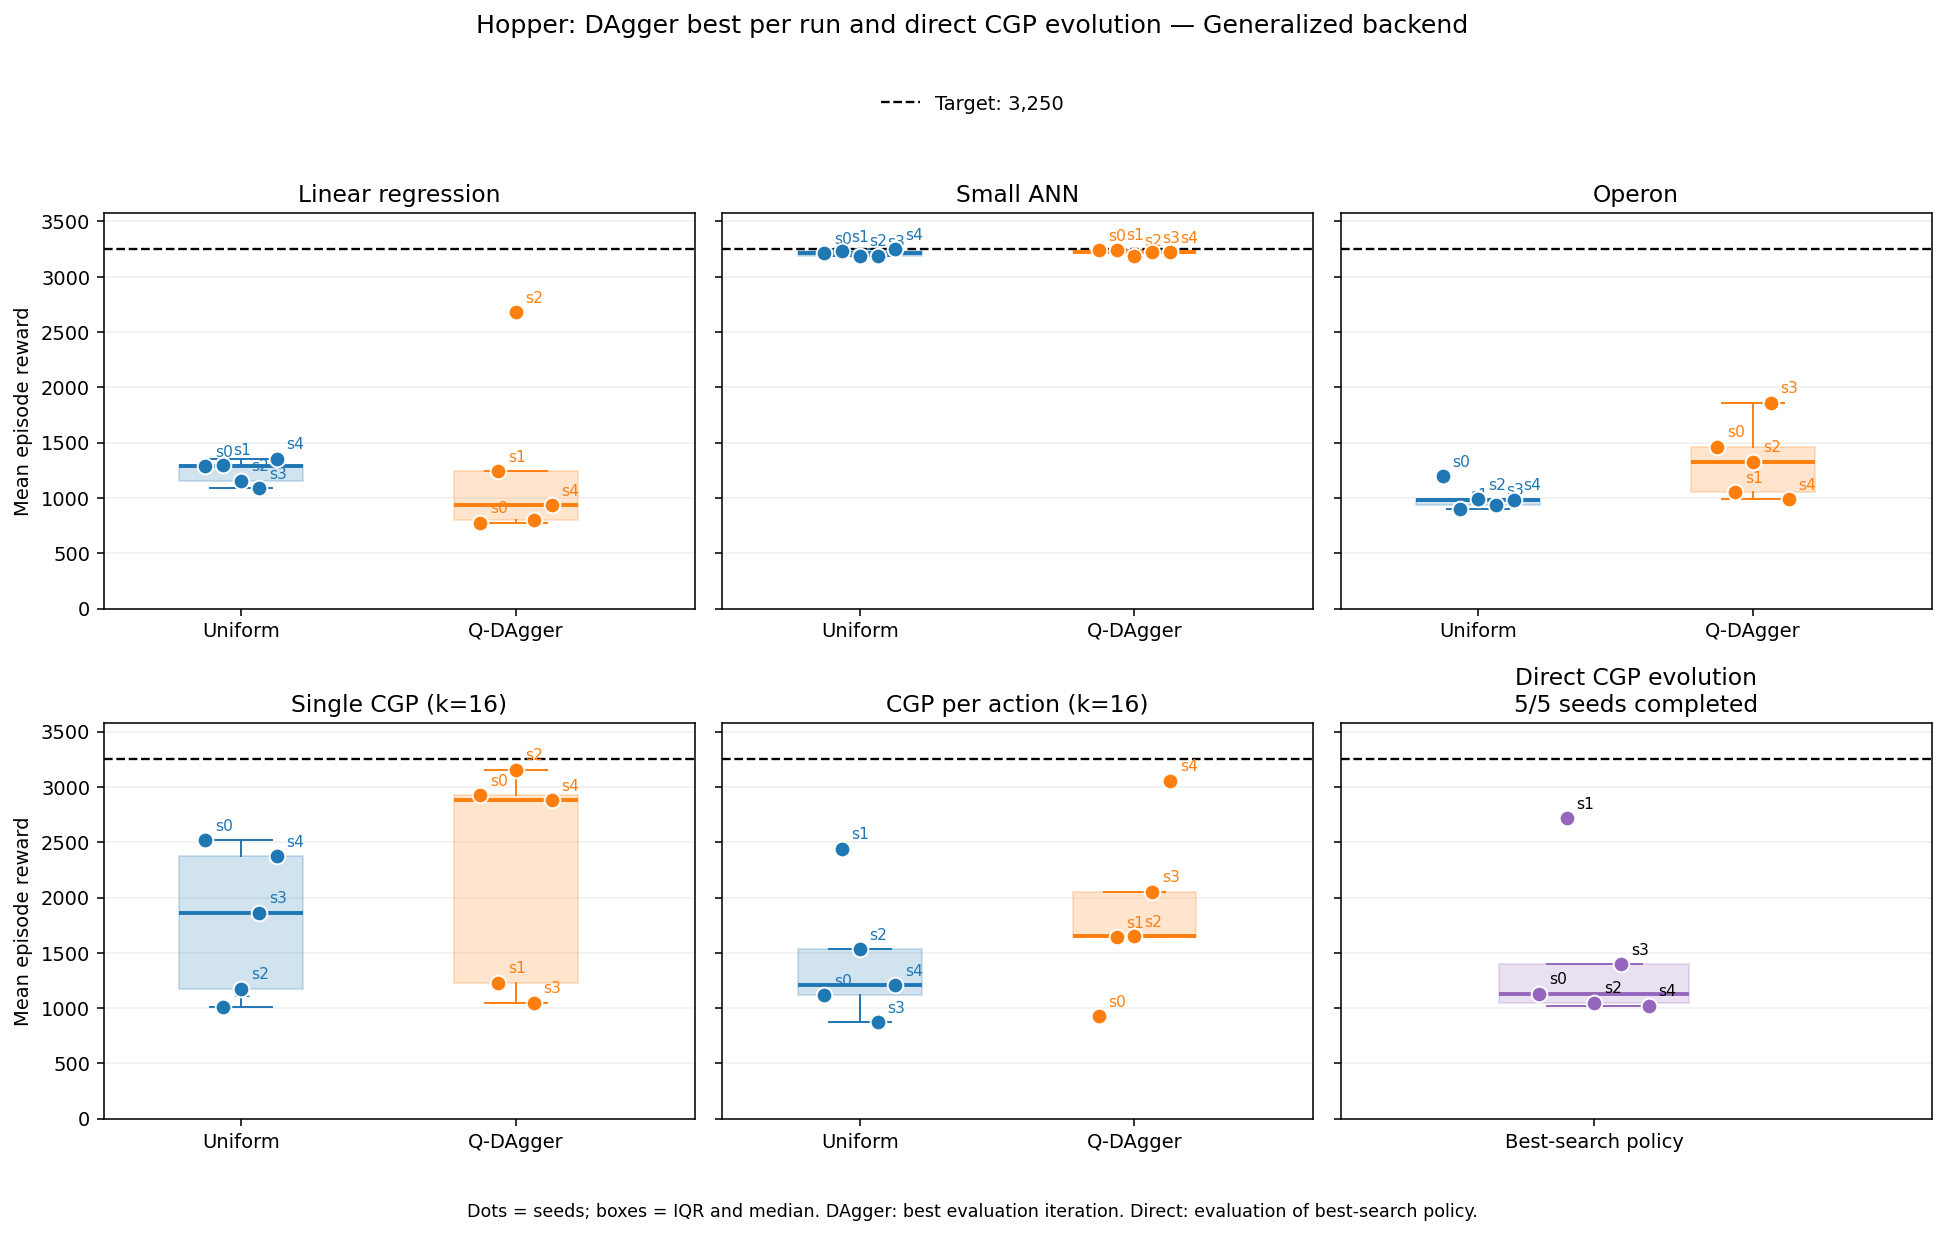

Values plotted in this chart, from the file beside it:
architecture, mode, seed, best_iteration, best_reward
independent, q_dagger, 0, 8, 926.8
independent, q_dagger, 1, 9, 1643
independent, q_dagger, 2, 5, 1650
independent, q_dagger, 3, 7, 2053
independent, q_dagger, 4, 9, 3054
independent, uniform, 0, 9, 1118
independent, uniform, 1, 4, 2440
independent, uniform, 2, 9, 1535
independent, uniform, 3, 2, 875
independent, uniform, 4, 8, 1208
shared, q_dagger, 0, 3, 2923
shared, q_dagger, 1, 8, 1229
shared, q_dagger, 2, 1, 3154
shared, q_dagger, 3, 8, 1048
shared, q_dagger, 4, 9, 2878
shared, uniform, 0, 3, 2520
shared, uniform, 1, 9, 1012
shared, uniform, 2, 0, 1175
shared, uniform, 3, 5, 1863
shared, uniform, 4, 0, 2375
